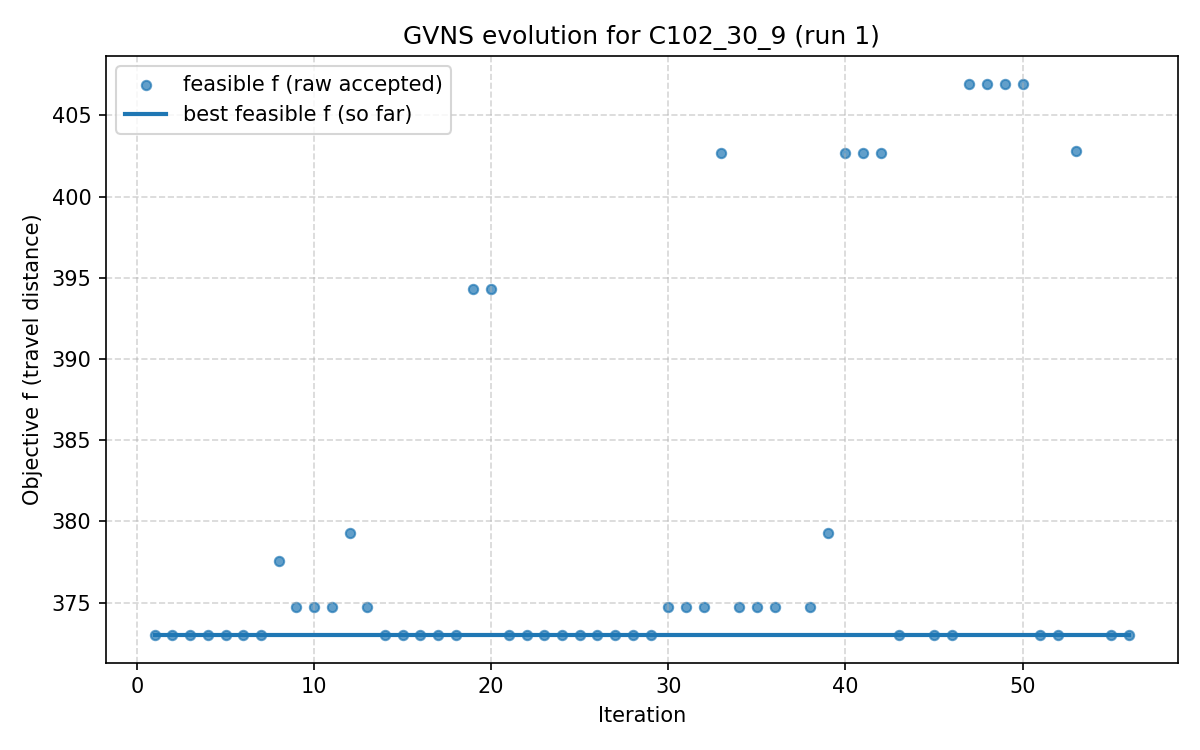

Values plotted in this chart, from the file beside it:
iter, F, f, PenT, PenH, PenS, elapsed
1, 373, 373, 0.0, 0.0, 0, 7.152557373046875e-07
2, 373, 373, 0.0, 0.0, 0, 16.13
3, 373, 373, 0.0, 0.0, 0, 20.67
4, 373, 373, 0.0, 0.0, 0, 24.73
5, 373, 373, 0.0, 0.0, 0, 41.17
6, 373, 373, 0.0, 0.0, 0, 57.66
7, 373, 373, 0.0, 0.0, 0, 68.9
8, 377.6, 377.6, 0.0, 0.0, 0, 76.36
9, 374.7, 374.7, 0.0, 0.0, 0, 86.34
10, 374.7, 374.7, 0.0, 0.0, 0, 103.3
11, 374.7, 374.7, 0.0, 0.0, 0, 113.5
12, 379.3, 379.3, 0.0, 0.0, 0, 124.8
13, 374.7, 374.7, 0.0, 0.0, 0, 129.3
14, 373, 373, 0.0, 0.0, 0, 133.7
15, 373, 373, 0.0, 0.0, 0, 140.7
16, 373, 373, 0.0, 0.0, 0, 153
17, 373, 373, 0.0, 0.0, 0, 166.2
18, 373, 373, 0.0, 0.0, 0, 173.5
19, 394.3, 394.3, 0.0, 0.0, 0, 178.3
20, 394.3, 394.3, 0.0, 0.0, 0, 188.4
21, 373, 373, 0.0, 0.0, 0, 196.7
22, 373, 373, 0.0, 0.0, 0, 207.5
23, 373, 373, 0.0, 0.0, 0, 219.5
24, 373, 373, 0.0, 0.0, 0, 228.7
25, 373, 373, 0.0, 0.0, 0, 232.4
26, 373, 373, 0.0, 0.0, 0, 238
27, 373, 373, 0.0, 0.0, 0, 242.2
28, 373, 373, 0.0, 0.0, 0, 246.6
29, 373, 373, 0.0, 0.0, 0, 255
30, 374.7, 374.7, 0.0, 0.0, 0, 261.3
31, 374.7, 374.7, 0.0, 0.0, 0, 280.2
32, 374.7, 374.7, 0.0, 0.0, 0, 294
33, 402.7, 402.7, 0.0, 0.0, 0, 305.5
34, 374.7, 374.7, 0.0, 0.0, 0, 316.3
35, 374.7, 374.7, 0.0, 0.0, 0, 326
36, 374.7, 374.7, 0.0, 0.0, 0, 335.3
37, 388.5, 381.3, 641.2, 0.0, 0, 344.5
38, 374.7, 374.7, 0.0, 0.0, 0, 351.6
39, 379.3, 379.3, 0.0, 0.0, 0, 360.2
40, 402.7, 402.7, 0.0, 0.0, 0, 364.3
41, 402.7, 402.7, 0.0, 0.0, 0, 374.8
42, 402.7, 402.7, 0.0, 0.0, 0, 379.6
43, 373, 373, 0.0, 0.0, 0, 386.6
44, 393.2, 389, 641.2, 0.0, 0, 398.3
45, 373, 373, 0.0, 0.0, 0, 405.7
46, 373, 373, 0.0, 0.0, 0, 415.7
47, 407, 407, 0.0, 0.0, 0, 426.2
48, 407, 407, 0.0, 0.0, 0, 439.6
49, 407, 407, 0.0, 0.0, 0, 443.1
50, 407, 407, 0.0, 0.0, 0, 447.3
51, 373, 373, 0.0, 0.0, 0, 452.2
52, 373, 373, 0.0, 0.0, 0, 462.9
53, 402.8, 402.8, 0.0, 0.0, 0, 469.4
54, 416.7, 412.9, 1362, 0.0, 0, 475.4
55, 373, 373, 0.0, 0.0, 0, 483
56, 373, 373, 0.0, 0.0, 0, 492.9
